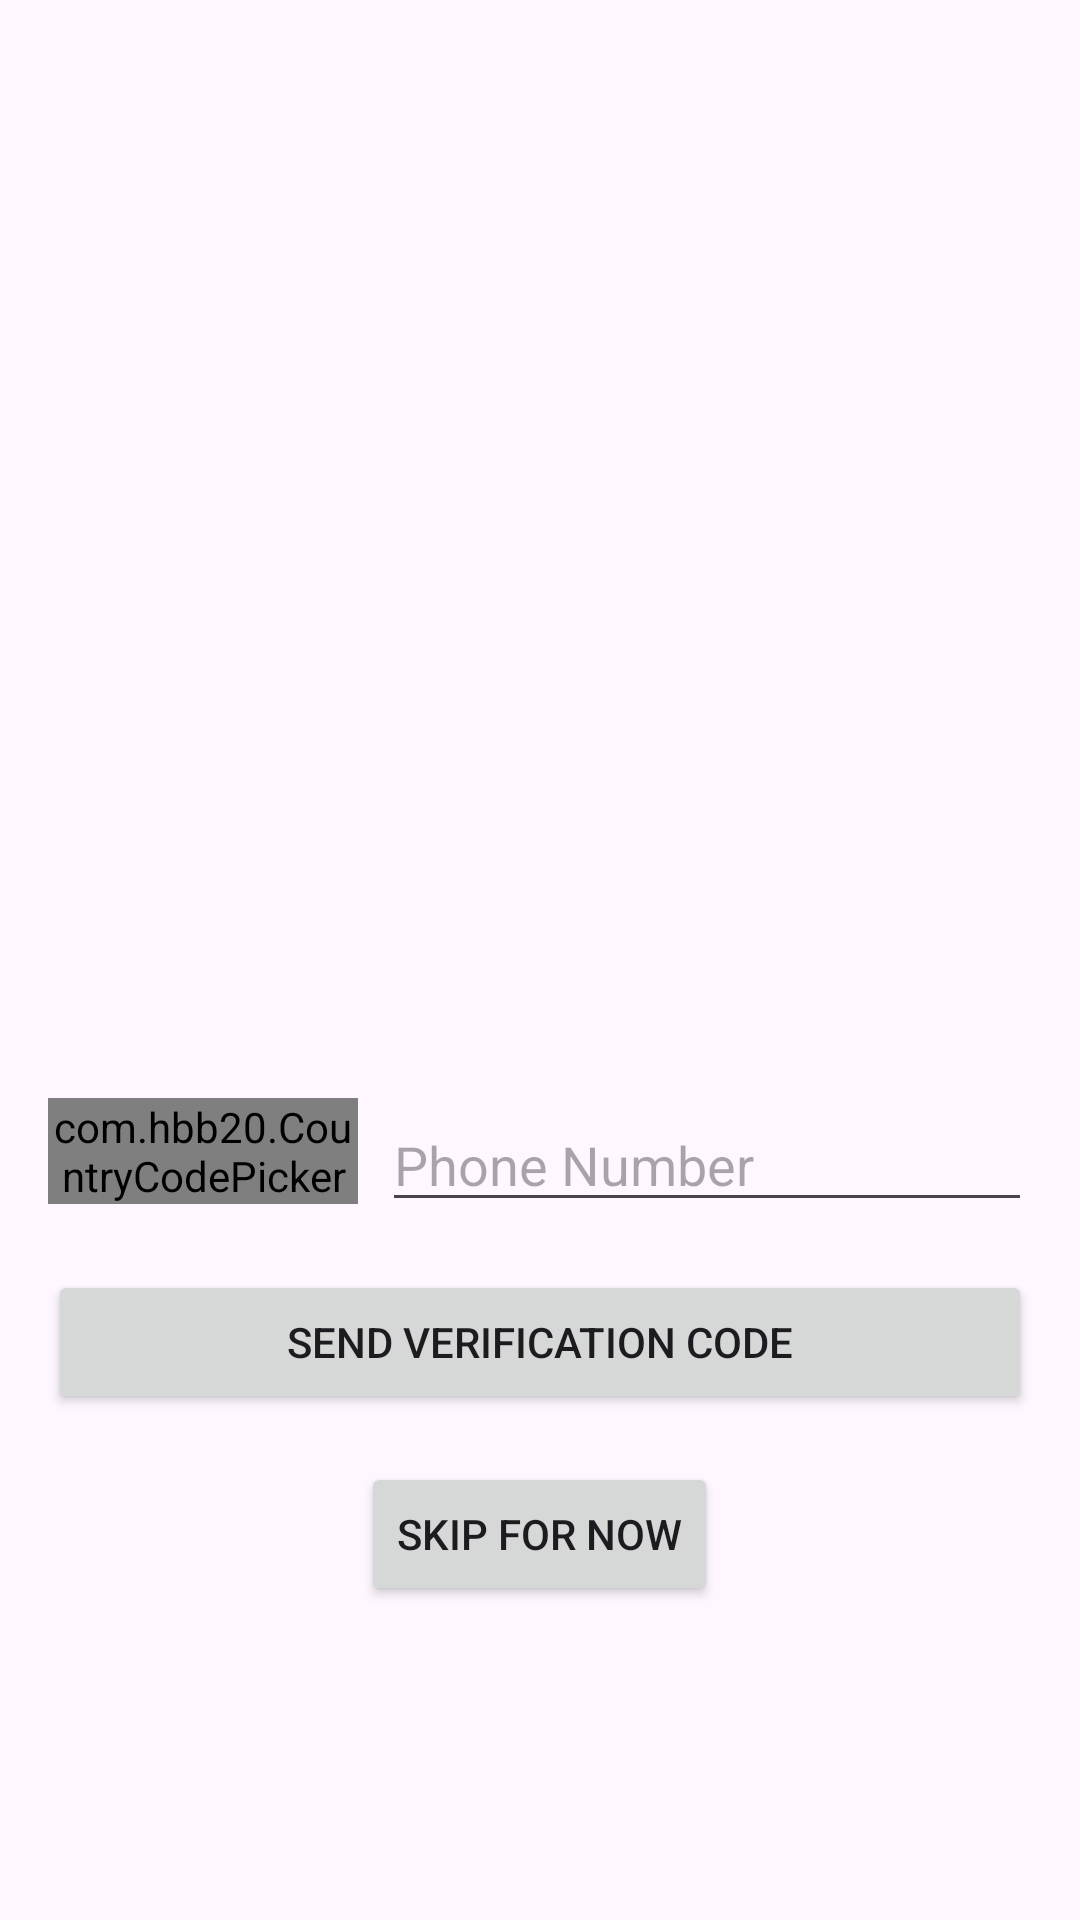

Reconstruct the res/layout file that produces this screen, plus the resources it refers to.
<!-- AndroidManifest.xml: application theme Base.Theme.Musclefit -->
<!-- res/layout/activity_phone_auth.xml -->
<RelativeLayout
    xmlns:android="http://schemas.android.com/apk/res/android"
    xmlns:app="http://schemas.android.com/apk/res-auto"
    xmlns:tools="http://schemas.android.com/tools"
    android:layout_width="match_parent"
    android:layout_height="match_parent"
    tools:context=".PhoneAuthActivity">

    <ScrollView
        android:layout_width="match_parent"
        android:layout_height="match_parent"
        android:fillViewport="true">

        <RelativeLayout
            android:layout_width="match_parent"
            android:layout_height="wrap_content">

            <ImageView
                android:id="@+id/logoImageView"
                android:layout_width="wrap_content"
                android:layout_height="150dp"
                android:layout_centerHorizontal="true"

                android:src="@drawable/ic_launcher_foreground"
                android:layout_marginTop="100dp"
                android:layout_marginBottom="100dp"/>

            <LinearLayout
                android:id="@+id/phoneInputLayout"
                android:layout_width="match_parent"
                android:layout_height="wrap_content"
                android:orientation="horizontal"
                android:layout_below="@+id/logoImageView"
                android:layout_marginTop="16dp"
                android:layout_marginStart="16dp"
                android:layout_marginEnd="16dp">

                <com.hbb20.CountryCodePicker
                    android:id="@+id/countryCodePicker"
                    android:layout_height="wrap_content"
                    android:layout_width="60dp"
                    android:layout_weight="1"

                    android:layout_below="@+id/logoImageView"
                    app:ccp_showFlag="true"
                    app:ccp_autoDetectCountry="true"
                    app:ccp_countryPreference="US,CA"
                    app:ccp_showNameCode="false"
                    app:ccp_showPhoneCode="true" />


                <EditText
                    android:id="@+id/phoneNumberEditText"
                    android:layout_width="0dp"
                    android:layout_weight="5"
                    android:layout_height="wrap_content"
                    android:layout_marginStart="8dp"
                    android:hint="Phone Number"
                    android:inputType="phone" />
            </LinearLayout>

            <Button
                android:id="@+id/sendCodeButton"
                android:layout_width="match_parent"
                android:layout_height="wrap_content"
                android:layout_below="@+id/phoneInputLayout"
                android:layout_marginStart="16dp"
                android:layout_marginEnd="16dp"
                android:layout_marginTop="16dp"
                android:text="Send Verification Code" />

            <EditText
                android:id="@+id/verificationCodeEditText"
                android:layout_width="match_parent"
                android:layout_height="wrap_content"
                android:layout_below="@+id/sendCodeButton"
                android:layout_marginStart="16dp"
                android:layout_marginEnd="16dp"
                android:layout_marginTop="16dp"
                android:hint="Verification Code"
                android:inputType="number"
                android:visibility="gone" />

            <Button
                android:id="@+id/verifyCodeButton"
                android:layout_width="match_parent"
                android:layout_height="wrap_content"
                android:layout_below="@+id/verificationCodeEditText"
                android:layout_marginStart="16dp"
                android:layout_marginEnd="16dp"
                android:layout_marginTop="16dp"
                android:text="Verify Code"
                android:visibility="gone" />

            <TextView
                android:id="@+id/errorMessageTextView"
                android:layout_width="wrap_content"
                android:layout_height="wrap_content"
                android:layout_below="@+id/verifyCodeButton"
                android:layout_centerHorizontal="true"
                android:layout_marginTop="16dp"
                android:textColor="#FF0000"
                android:text="Error Message"
                android:visibility="gone" />

            <Button
                android:id="@+id/skipButton"
                android:layout_width="wrap_content"
                android:layout_height="wrap_content"
                android:layout_below="@+id/errorMessageTextView"
                android:layout_centerHorizontal="true"
                android:layout_marginTop="16dp"
                android:text="Skip for now" />
        </RelativeLayout>
    </ScrollView>
</RelativeLayout>
<!-- resources referenced by this layout -->
<resources>
  <style name="Base.Theme.Musclefit" parent="Theme.Material3.DayNight.NoActionBar">
          
          
      </style>
</resources>
